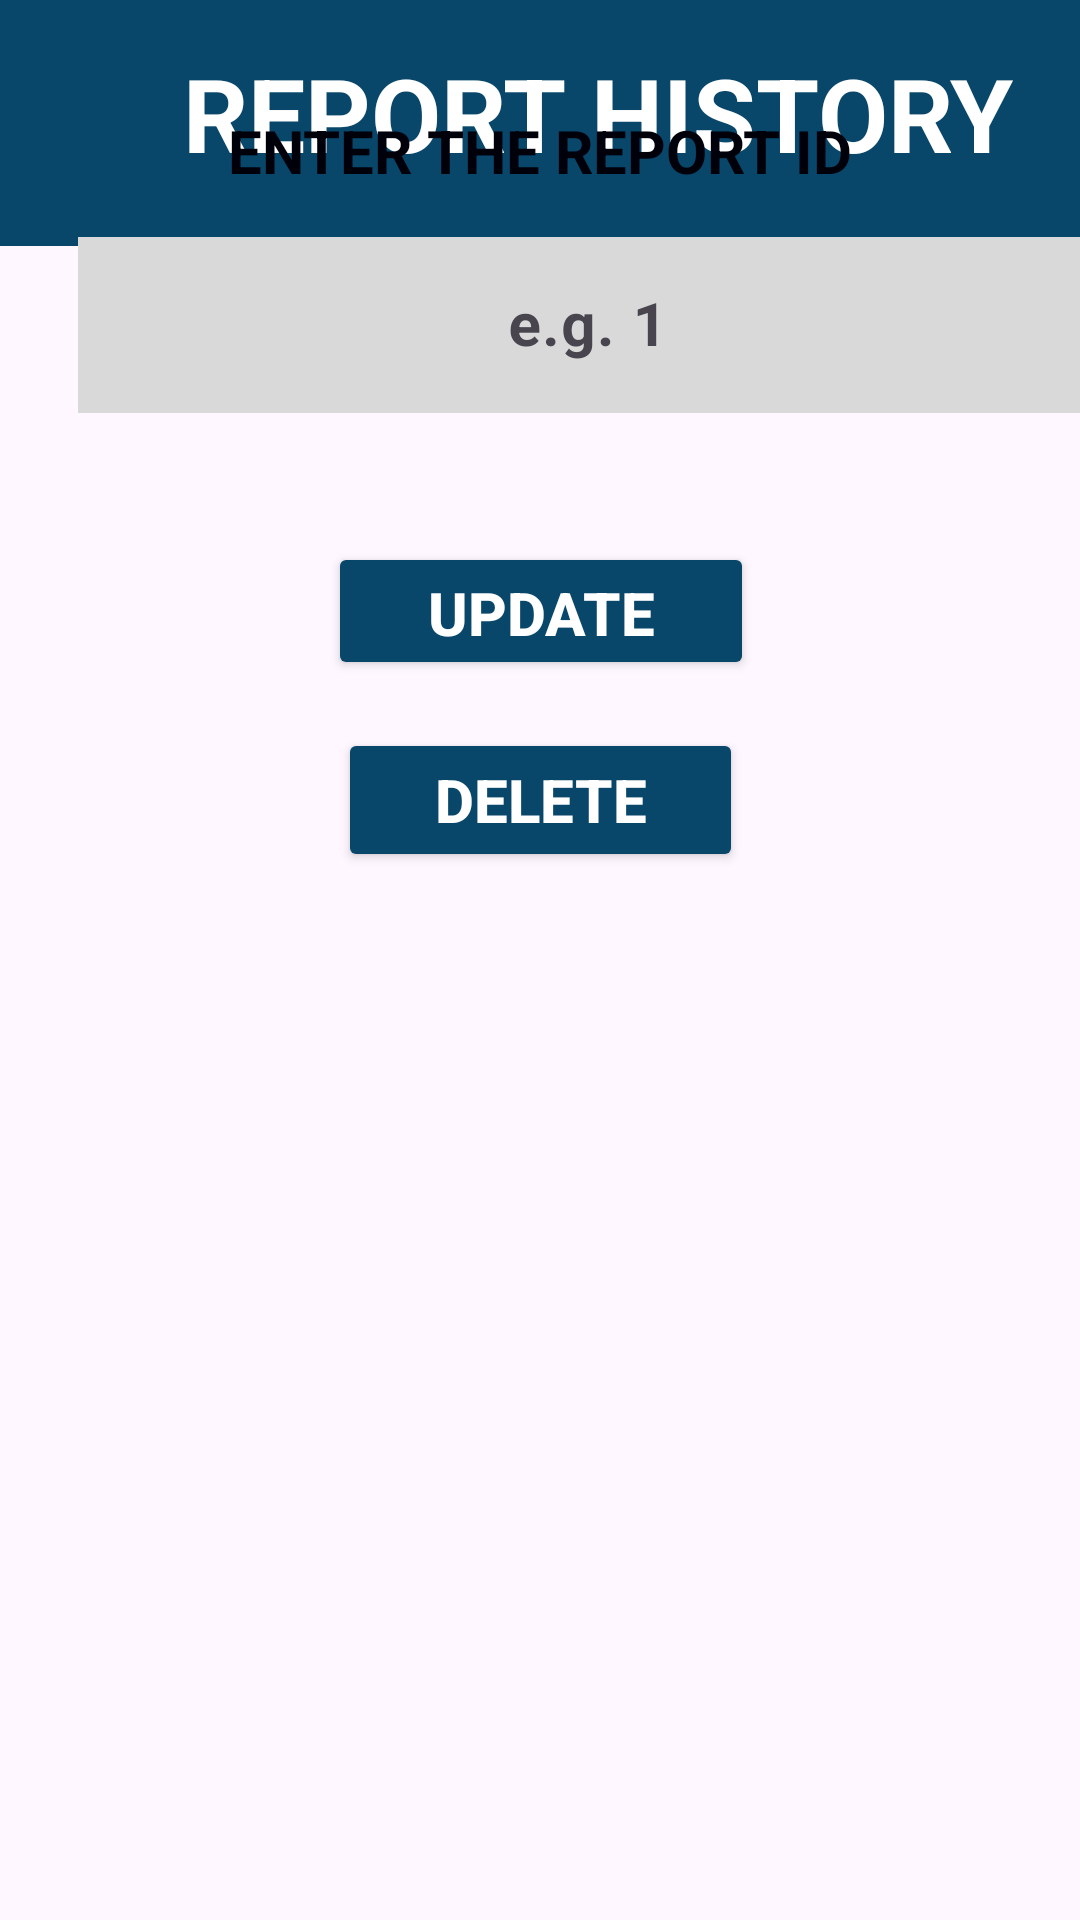

Produce the Android XML layout that renders to this screen, including the resource entries it uses.
<!-- AndroidManifest.xml: application theme Theme.UMPBusBookingSystem -->
<!-- res/layout/activity_std_report3.xml -->
<?xml version="1.0" encoding="utf-8"?>
<androidx.constraintlayout.widget.ConstraintLayout xmlns:android="http://schemas.android.com/apk/res/android"
    xmlns:app="http://schemas.android.com/apk/res-auto"
    xmlns:tools="http://schemas.android.com/tools"
    android:layout_width="match_parent"
    android:layout_height="match_parent"
    tools:context=".StdReport3">

    <Button
        android:id="@+id/button16"
        android:layout_width="135dp"
        android:layout_height="48dp"
        android:layout_marginBottom="395dp"
        android:layout_weight="1"
        android:backgroundTint="#08466A"
        android:onClick="previousMonthAction"
        android:text="DELETE"
        android:textColor="@color/white"
        android:textSize="20dp"
        android:textStyle="bold"
        app:layout_constraintBottom_toBottomOf="parent"
        app:layout_constraintEnd_toEndOf="parent"
        app:layout_constraintStart_toStartOf="parent"
        app:layout_constraintTop_toBottomOf="@+id/button15" />

    <Button
        android:id="@+id/button15"
        android:layout_width="142dp"
        android:layout_height="46dp"
        android:layout_marginBottom="16dp"
        android:layout_weight="1"
        android:backgroundTint="#08466A"
        android:onClick="previousMonthAction"
        android:text="UPDATE"
        android:textColor="@color/white"
        android:textSize="20dp"
        android:textStyle="bold"
        app:layout_constraintBottom_toTopOf="@+id/button16"
        app:layout_constraintEnd_toEndOf="@+id/button16"
        app:layout_constraintStart_toStartOf="@+id/button16"
        app:layout_constraintTop_toBottomOf="@+id/textInputLayout34" />

    <LinearLayout
        android:id="@+id/linearLayout39"
        android:layout_width="399dp"
        android:layout_height="82dp"
        android:background="#08466A"
        android:orientation="vertical"
        app:layout_constraintEnd_toEndOf="parent"
        app:layout_constraintHorizontal_bias="0.0"
        app:layout_constraintStart_toStartOf="parent"
        app:layout_constraintTop_toTopOf="parent">

        <TextView
            android:id="@+id/textView37"
            android:layout_width="match_parent"
            android:layout_height="wrap_content"
            android:layout_marginTop="15dp"
            android:gravity="center"
            android:text="REPORT HISTORY"
            android:textColor="#FFFFFF"
            android:textSize="34sp"
            android:textStyle="bold" />
    </LinearLayout>

    <TextView
        android:id="@+id/textView22"
        android:layout_width="wrap_content"
        android:layout_height="wrap_content"
        android:layout_marginBottom="10dp"
        android:gravity="center"
        android:text="ENTER THE REPORT ID"
        android:textColor="#00000B"
        android:textSize="20sp"
        android:textStyle="bold"
        app:layout_constraintBottom_toTopOf="@+id/textInputLayout34"
        app:layout_constraintEnd_toEndOf="parent"
        app:layout_constraintStart_toStartOf="parent"
        app:layout_constraintTop_toBottomOf="@+id/linearLayout39" />

    <com.google.android.material.textfield.TextInputLayout
        android:id="@+id/textInputLayout34"
        android:layout_width="390dp"
        android:layout_height="64dp"
        android:layout_marginStart="1dp"
        android:layout_marginBottom="43dp"
        app:layout_constraintBottom_toTopOf="@+id/button15"
        app:layout_constraintStart_toStartOf="parent"
        app:layout_constraintTop_toBottomOf="@+id/textView22">

        <com.google.android.material.textfield.TextInputEditText
            android:layout_width="match_parent"
            android:layout_height="wrap_content"
            android:layout_marginLeft="25dp"
            android:layout_marginRight="25dp"
            android:background="#D9D9D9"
            android:gravity="center"
            android:hint="e.g. 1"
            android:textSize="20sp"
            android:textStyle="bold" />
    </com.google.android.material.textfield.TextInputLayout>

</androidx.constraintlayout.widget.ConstraintLayout>
<!-- resources referenced by this layout -->
<resources>
  <style name="Theme.UMPBusBookingSystem" parent="Base.Theme.UMPBusBookingSystem" />
  <style name="Base.Theme.UMPBusBookingSystem" parent="Theme.Material3.DayNight.NoActionBar">
          
          
      </style>
  <!-- not gathered from this repository: default colours our renderer supplied (Android Studio template values) -->
  <color name="white">#FFFFFFFF</color>
</resources>
